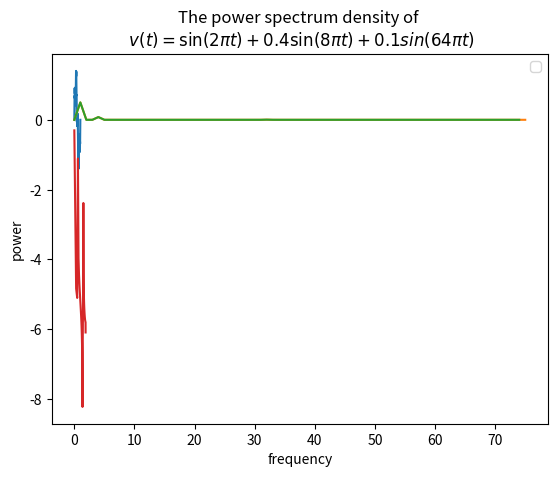

Recreate this plot in Python.
import numpy as np
import math
import matplotlib.pyplot as plt
from scipy import linalg
import time
import random
import sys
import matplotlib.cm as cm
import matplotlib.mlab as mlab
import matplotlib.pyplot as plt
from scipy import signal

# I used this program to understand the difference betwen FFT and PSD
# I used this program to make the plots in figure 2.5

Fs = 150
Ts = 1./Fs
#x = np.linspace(0,10,100)
t = np.linspace(0,1,Fs)

y = np.sin(2*np.pi*1*t) + .4*np.sin(2*np.pi*4*t) + .1*np.sin(2*np.pi*32*t)
#y=np.exp(-t)
plt.plot(t,y)
plt.xlabel('t')
plt.ylabel('v(t)')
plt.title('$v(t) = \sin (2\pi t) + 0.4 \sin (8\pi t)+ 0.1 sin (64\pi t)$')
plt.savefig('sine_signal', dpi=500)
plt.show()
#y = np.sin(x)+np.sin(2*x)+np.sin(3*x)
n = len(y)
#plt.plot(t,y)
#plt.show()
fs = 100
fm, FFT = signal.periodogram(y, Fs)
plt.plot(fm,FFT)
plt.xlabel('frequency')
plt.ylabel('power')
plt.title('The power spectrum density of \n $v(t) = \sin (2\pi t) + 0.4 \sin (8\pi t)+ 0.1 sin (64\pi t)$')
plt.savefig('PSD_of_sine', dpi = 500)
#plt.show()
Y = np.fft.fft(y)/n #compute fft and norm the transformed signal

Y = np.abs(Y) # absolute values, use no imaginary frequencies
Y = Y**2
Y = Y[:(n//2)] # use only positive frequencies
Y = Y*2
plt.plot(Y) 
plt.legend()
plt.show()

plt.plot(np.log10(fm),np.log10(FFT))
plt.show()